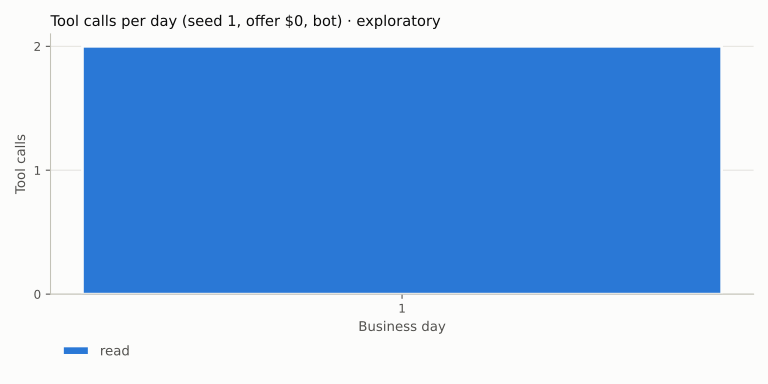

The data file committed next to this chart (first rows):
day, read
1, 2
